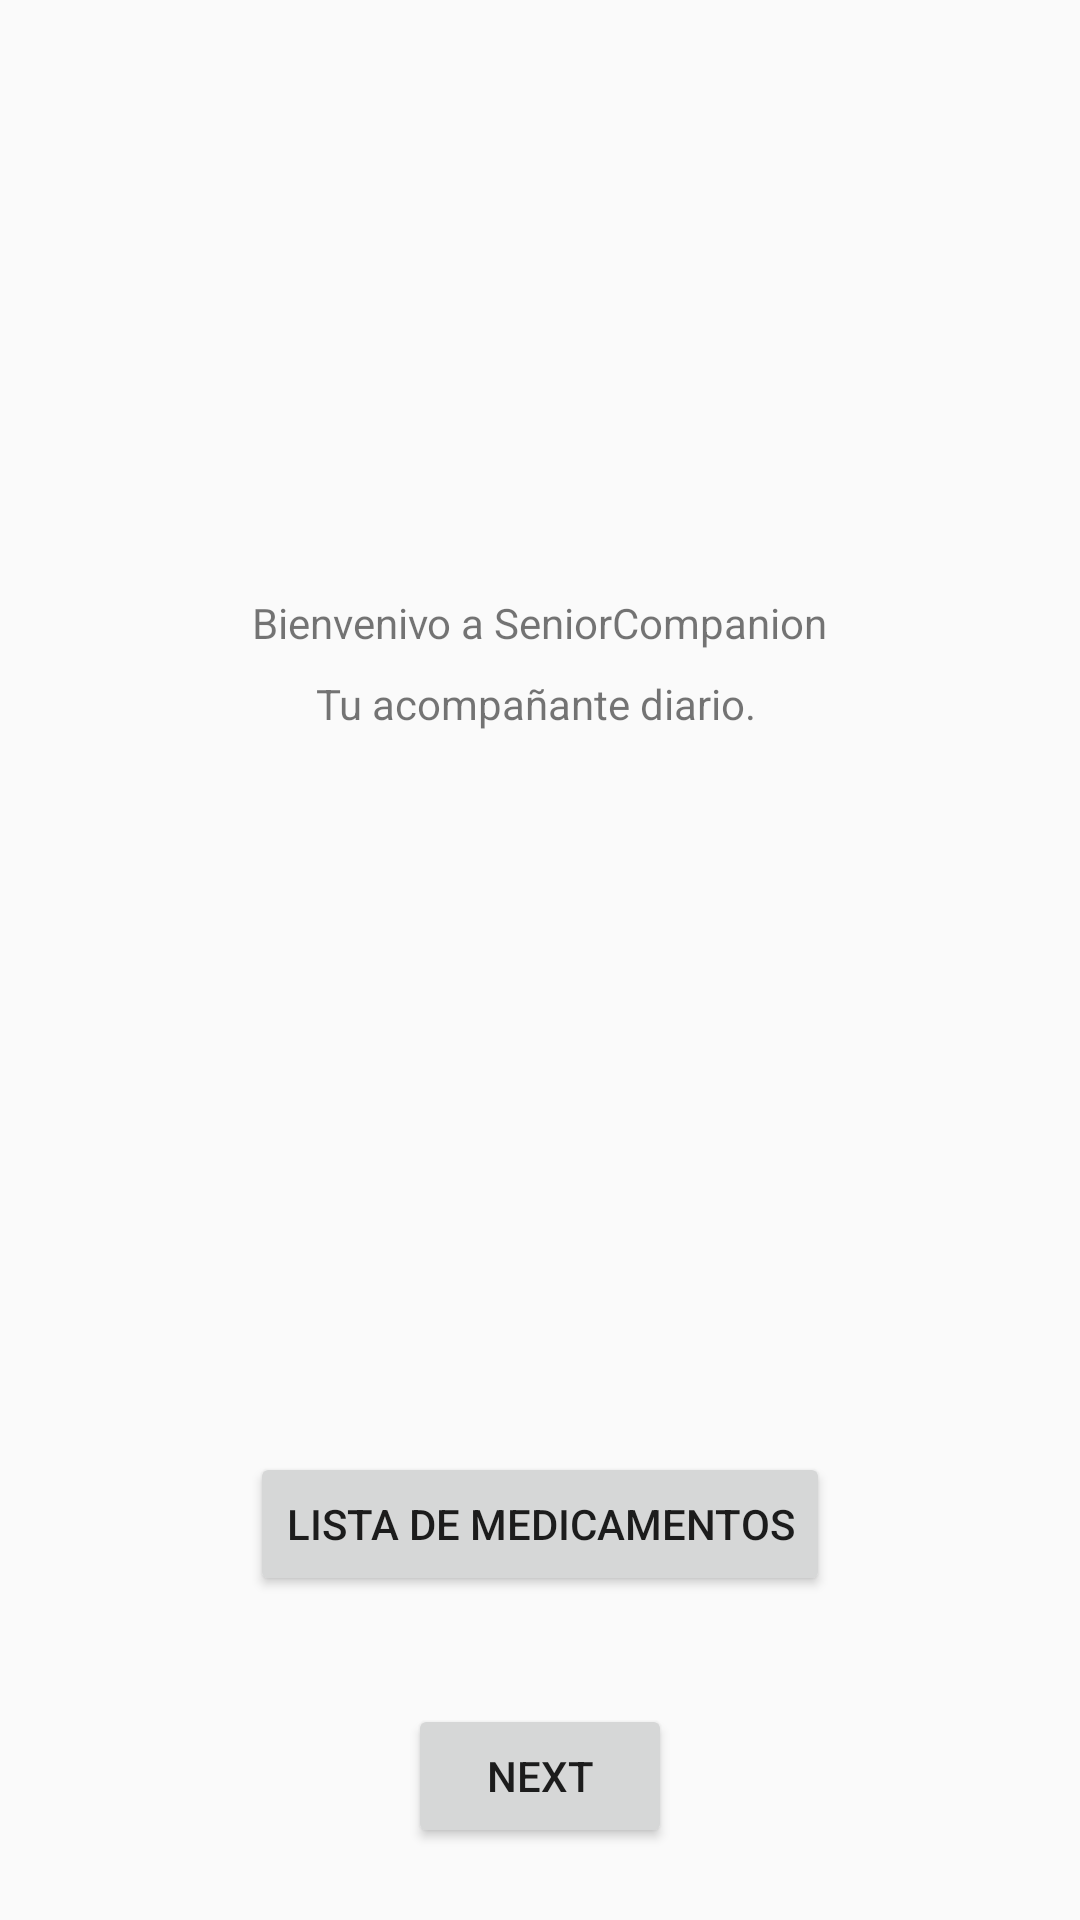

Here is an Android app screen rendered from its layout file. Give the layout XML and the strings, colors and styles it references.
<!-- AndroidManifest.xml: application theme Theme.MedicationAlert -->
<!-- res/layout/fragment_first.xml -->
<?xml version="1.0" encoding="utf-8"?>
<android.support.constraint.ConstraintLayout
        xmlns:android="http://schemas.android.com/apk/res/android"
        xmlns:app="http://schemas.android.com/apk/res-auto"
        xmlns:tools="http://schemas.android.com/tools"
        android:layout_width="match_parent"
        android:layout_height="match_parent"
        tools:context=".FirstFragment">


    <Button
            android:id="@+id/button_first"
            android:layout_width="wrap_content"
            android:layout_height="wrap_content"
            android:text="@string/next"
            app:layout_constraintStart_toStartOf="parent"
            app:layout_constraintEnd_toEndOf="parent"
            app:layout_constraintBottom_toBottomOf="parent"
            app:layout_constraintHorizontal_bias="0.5" android:layout_marginBottom="24dp"/>
    <TextView
            android:layout_width="wrap_content"
            android:layout_height="wrap_content" android:id="@+id/textView2"
            tools:text="Tu acompañante diario. "
            app:layout_constraintTop_toBottomOf="@+id/textView"
            android:layout_marginEnd="130dp" app:layout_constraintEnd_toEndOf="parent"
            app:layout_constraintStart_toStartOf="parent" android:layout_marginStart="131dp"
            android:layout_marginTop="8dp" android:text="Tu acompañante diario. "/>
    <Button
            android:layout_width="wrap_content"
            android:layout_height="wrap_content" android:id="@+id/medicationList"
            app:layout_constraintBottom_toTopOf="@+id/button_first" app:layout_constraintStart_toStartOf="parent"
            android:layout_marginStart="119dp" android:layout_marginEnd="119dp"
            app:layout_constraintEnd_toEndOf="parent" android:layout_marginBottom="36dp"
            app:layout_constraintHorizontal_bias="0.5" tools:text="Lista de Medicamentos"
            android:text="Lista de Medicamentos"/>
    <TextView
            android:layout_width="wrap_content"
            android:layout_height="wrap_content" android:id="@+id/textView"
            tools:text="Bienvenivo a SeniorCompanion" app:layout_constraintStart_toStartOf="parent"
            app:layout_constraintEnd_toEndOf="parent" app:layout_constraintTop_toTopOf="parent"
            android:layout_marginTop="198dp" android:layout_marginBottom="9dp"
            app:layout_constraintBottom_toTopOf="@+id/textView2" android:text="Bienvenivo a SeniorCompanion"/>
</android.support.constraint.ConstraintLayout>
<!-- resources referenced by this layout -->
<resources>
  <string name="next">Next</string>
  <style name="Theme.MedicationAlert" parent="Theme.AppCompat.Light.DarkActionBar">
          
          <item name="colorPrimary">@color/purple_500</item>
          <item name="colorPrimaryDark">@color/purple_700</item>
          <item name="colorAccent">@color/teal_200</item>
          
      </style>
  <!-- not gathered from this repository: default colours our renderer supplied (Android Studio template values) -->
  <color name="purple_500">#FF6200EE</color>
  <color name="purple_700">#FF3700B3</color>
  <color name="teal_200">#FF03DAC5</color>
</resources>
